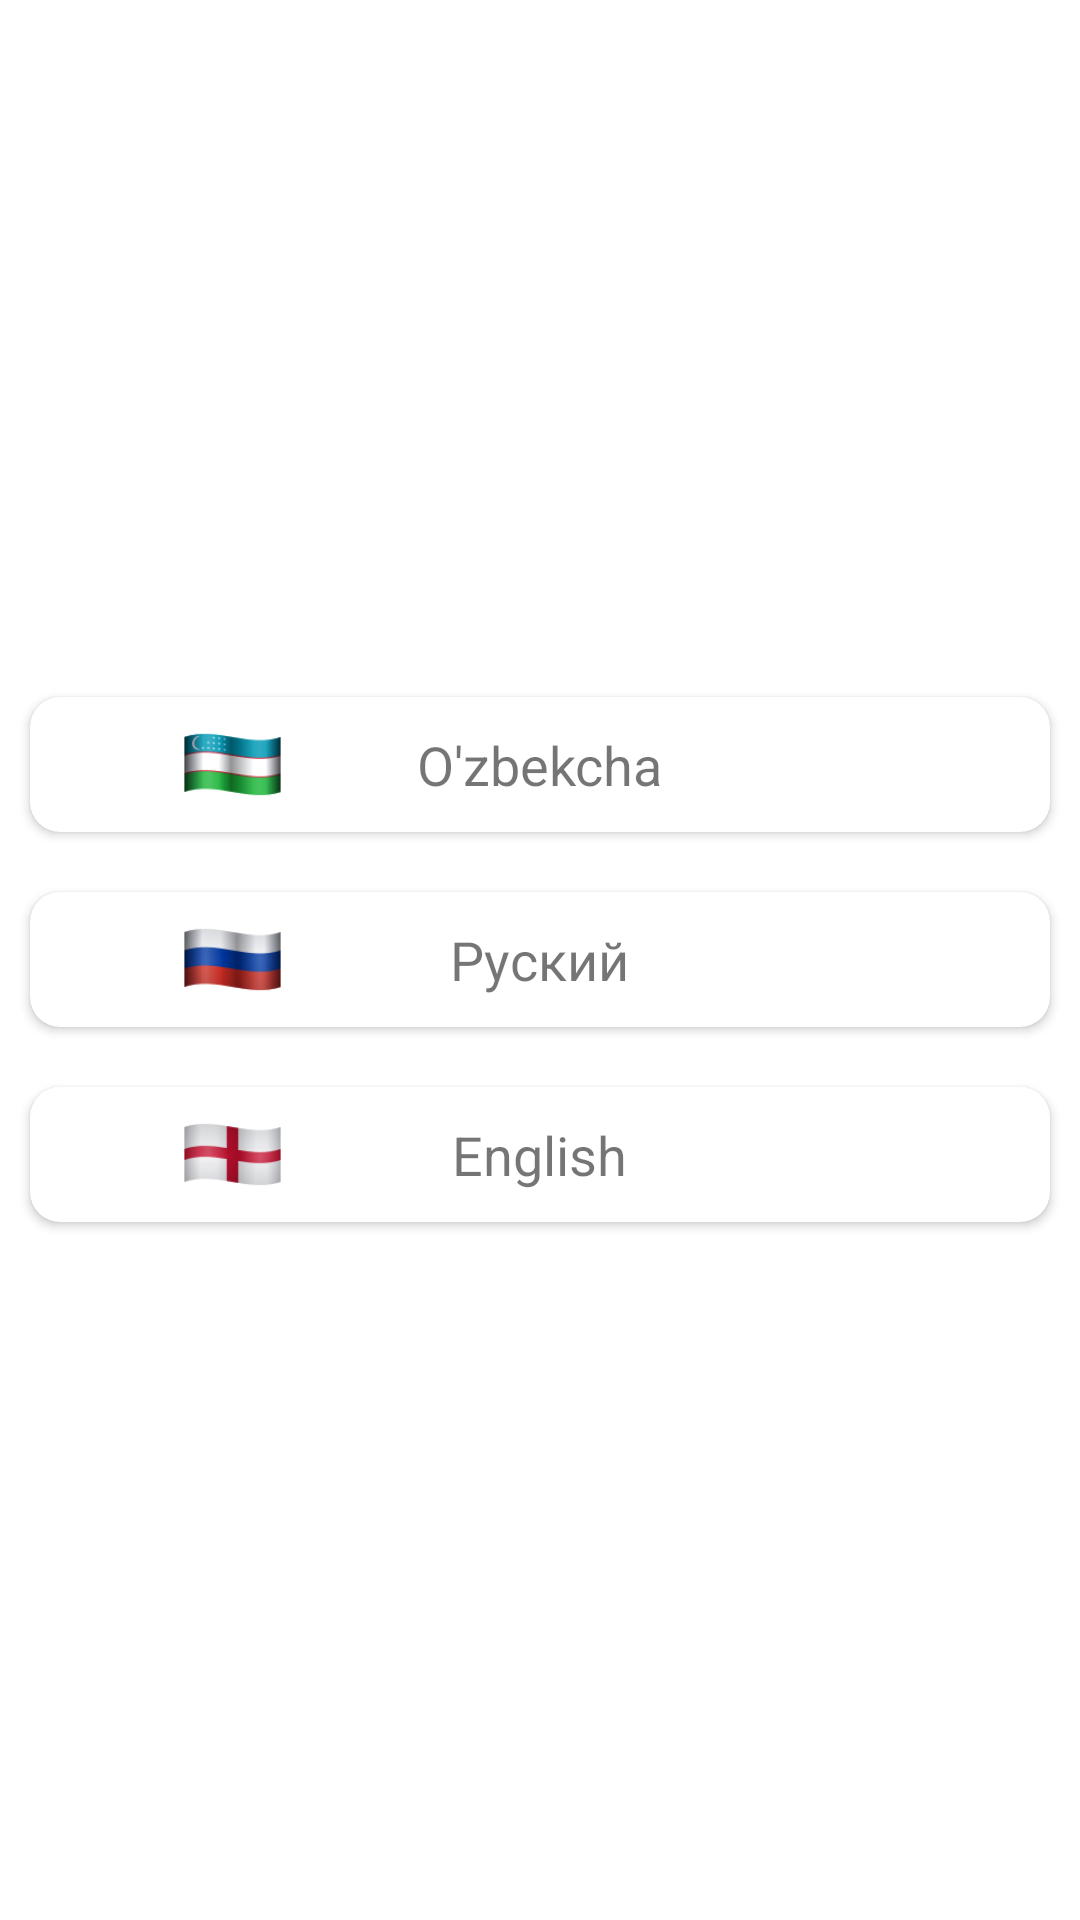

The Android layout XML behind this screen, and the referenced resources:
<!-- AndroidManifest.xml: application theme Theme.ExchangeApp -->
<!-- res/layout/language_dialog.xml -->
<?xml version="1.0" encoding="utf-8"?>
<LinearLayout xmlns:android="http://schemas.android.com/apk/res/android"
    xmlns:app="http://schemas.android.com/apk/res-auto"
    xmlns:tools="http://schemas.android.com/tools"
    android:orientation="vertical"
    android:layout_width="match_parent"
    android:layout_height="wrap_content"
    android:gravity="center"
    >


    <androidx.cardview.widget.CardView
        android:id="@+id/btn_uzbekLanguage"
        android:layout_width="match_parent"
        android:layout_height="wrap_content"
        app:cardCornerRadius="10dp"
        android:padding="10dp"
        android:layout_margin="10dp"
        android:outlineSpotShadowColor="@color/black"
        android:clickable="true"
        >

        <ImageView
            android:layout_width="35dp"
            android:layout_height="45dp"
            android:src="@drawable/uzbekistan_flag"
            android:layout_marginStart="50dp"
            tools:ignore="ContentDescription" />
        <TextView
            android:layout_width="wrap_content"
            android:layout_height="wrap_content"
            android:textSize="18sp"
            android:text="@string/o_zbekcha"
            android:layout_gravity="center"
            android:padding="8dp"
            />

    </androidx.cardview.widget.CardView>

    <androidx.cardview.widget.CardView
        android:id="@+id/btn_russian"
        android:layout_width="match_parent"
        android:layout_height="wrap_content"
        app:cardCornerRadius="10dp"
        android:padding="10dp"
        android:layout_margin="10dp"
        android:outlineSpotShadowColor="@color/black"
        android:clickable="true"
        >

        <ImageView
            android:layout_width="35dp"
            android:layout_height="45dp"
            android:src="@drawable/russian_flag"
            android:layout_marginStart="50dp"
            />
        <TextView
            android:layout_width="wrap_content"
            android:layout_height="wrap_content"
            android:textSize="18sp"
            android:text="@string/russian"
            android:layout_gravity="center"
            android:padding="8dp"
            />

    </androidx.cardview.widget.CardView>

    <androidx.cardview.widget.CardView
        android:id="@+id/btn_english"
        android:layout_width="match_parent"
        android:layout_height="wrap_content"
        app:cardCornerRadius="10dp"
        android:padding="10dp"
        android:layout_margin="10dp"
        android:outlineSpotShadowColor="@color/black"
        android:clickable="true"
        >

        <ImageView
            android:layout_width="35dp"
            android:layout_height="45dp"
            android:src="@drawable/england_flag"
            android:layout_marginStart="50dp"
            />
        <TextView
            android:layout_width="wrap_content"
            android:layout_height="wrap_content"
            android:textSize="18sp"
            android:text="@string/english"
            android:layout_gravity="center"
            android:padding="8dp"
            />

    </androidx.cardview.widget.CardView>

</LinearLayout>
<!-- resources referenced by this layout -->
<resources>
  <color name="black">#FF000000</color>
  <!-- drawable england_flag: png bitmap (drawable, 6412 bytes) -->
  <!-- drawable russian_flag: png bitmap (drawable, 6546 bytes) -->
  <!-- drawable uzbekistan_flag: png bitmap (drawable, 3917 bytes) -->
  <string name="english">English</string>
  <string name="o_zbekcha">O\'zbekcha</string>
  <string name="russian">Руский</string>
  <style name="Theme.ExchangeApp" parent="Theme.MaterialComponents.DayNight.DarkActionBar">
          
          <item name="colorPrimary">@color/teal_700</item>
          <item name="colorPrimaryVariant">@color/backround</item>
          <item name="colorOnPrimary">@color/white</item>
          
          <item name="colorSecondary">@color/backround</item>
          <item name="colorSecondaryVariant">@color/teal_700</item>
          <item name="colorOnSecondary">@color/black</item>
          
          <item name="android:statusBarColor" tools:targetApi="l">@color/backround</item>
          <item name="android:navigationBarColor">@color/backround</item>
          
      </style>
  <color name="teal_700">#FF018786</color>
  <color name="backround">#33736D</color>
  <color name="white">#FFFFFFFF</color>
</resources>
